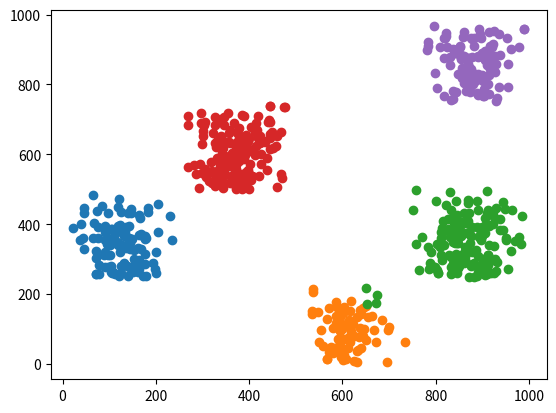

Generate this figure with matplotlib:
# -*- coding: utf-8 -*-
# @Time    : 2019/6/27 21:24
# [redacted]
# @File    : Kmeans_distance.py

########################################################################################################################
# 基于点与点之间的欧式距离实现KMeans聚类算法

# 算法思想：
# 首先选择K个中心点，然后将每个样本点分配到距离其最近的中心点，之后更新每个簇的中心点；
# 如果相邻两次聚类 每个簇的中心点不变，则停止，否则循环下去；

# 算法流程：
# 1. 选定要聚类的类别数目K
# 2. 选择K个中心点
# 3. 针对每个样本点，找到距离其最近的中心点，距离同一中心点最近的点为一个类簇，这样便完成一次聚类
# 4. 判断聚类前后的样本点的类别情况是否相同，如果相同，则算法停止，否则进入step5
# 5. 针对每个类簇中的样本点，计算这些样本点的中心点，当做该簇的新中心点，继续step3

# 算法关键处：
# 1. 初始类簇的中心点选择：
#    1) 随机选择，效果不理想
#    2) 选择彼此距离尽可能远的K个点作为初始中心点：
#       计算所有样本点之间的距离，选择距离最大的一个点对(两个样本a,b),从样本点集中删除这两个点；
#       从剩余点中计算每个点距离已知聚类中心点的最近距离(比如某个点与a最近，某个点与b最近)，然后排序距离，选择距离最远的那个点；
#       以此类推，直至选出满足K个初始类簇的中心点；

# 2. 中心点的个数K的选择：
#    1) 拐点法(手肘法)：
#       a. 画出不同K值的 类内距离/类间距离-K的曲线，值越小聚类结果越好，选择图中的拐点处；
#       b. 画出不同K值的 SSE-K(误差平方和)，值越小聚类结果越好，选择图中的拐点处；
#          SSE是误差平方和，它是所有样本点到它所在聚类中心点的距离之和；
# 3. 距离的度量：曼哈顿距离(CityBlock Distance,也叫城市街区距离)，欧式距离(Euclidean Distance)，闵式距离(Minkowski Distance)
#    当 lambda=1时，闵式距离就是曼哈顿距离；当lambda=2时，闵式距离就是欧式距离；
########################################################################################################################

import numpy as np
import matplotlib.pyplot as plt
import random
from collections import defaultdict

class KMeans:
    '''KMeans聚类算法'''
    def __init__(self,n_clusters,init='k-means++',distance='E',max_iter=1000):
        self.n_clusters = n_clusters # 聚类中心的个数,至少是2
        self.init = init # 初始聚类中心的选择方式,可选参数为: 'random'，随机选择；'k-means++',以更有效的方式选择
        self.distance = distance # 距离的度量方式,可选参数为: 'C': 曼哈顿距离；'E':欧式距离；'M':闵式距离
        self.max_iter = max_iter # 算法收敛之前的最大迭代次数
        self.init_clusters = None # 初始聚类中心
        self.init_clusters_index = None # 初始聚类中心在点集中的索引
        self.cluster = None # 最终的聚类中心
        self.clusters = None # 最终的每个聚类的点簇集合
        self.SSE = None # 误差平方和

    def getDistance(self,vec1,vec2):
        '''获取两个向量之间的距离'''
        diff = [x-y for x,y in zip(vec1,vec2)] # 相应维度的差值
        if self.distance == 'C':
            distances = sum(map(lambda x:abs(x),diff))
        elif self.distance == 'E':
            distances = np.sqrt(sum(map(lambda x: x ** 2, diff)))
        return distances

    def getPointsDistance(self,points1,points2):
        '''获取点集points1与points2中每两个点之间的距离,原理:(A-B)**2 = A**2 + B**2 - 2AB'''
        A,B = np.array(points1[:]),np.array(points2[:])
        BT = np.transpose(B)
        if self.distance == 'E':
            A_BT = np.dot(A,BT)
            Asq = A**2
            Asq = np.tile(np.sum(Asq,axis=1,keepdims=True),(1,A_BT.shape[1]))
            Bsq = BT ** 2
            Bsq = np.tile(np.sum(Bsq, axis=0, keepdims=True),(A_BT.shape[0],1))
            ED = np.sqrt(Asq+Bsq-2*A_BT) # 欧式距离
            return ED
        elif self.distance == 'C':
            CD = []
            for point_a in A :
                temp = [] # 存储距离
                for point_b in B:
                    diff = [x-y for x,y in zip(point_a,point_b)]
                    dis = sum(map(lambda x:abs(x),diff))
                    temp.append(dis)
                CD.append(temp)
            CD = np.array(CD) # 曼哈顿距离
            return CD

    def selectCenterPoints(self,points):
        '''选取初始聚类中心，points是样本点集'''
        if self.init == 'random':
            num = len(points) # 样本点的数量
            if num < self.n_clusters:
                print('选取的聚类中心点过多,请缩小聚类簇的个数')
                exit()
            centers = [points[i] for i in random.sample(range(0,num),self.n_clusters)] # 生成不重复的点
        elif self.init == 'k-means++':
            num = len(points)  # 样本点的数量
            if num < self.n_clusters:
                print('选取的聚类中心点过多,请缩小聚类簇的个数')
                exit()
            # 首先选取距离最大的一个点对
            # 计算points中每两个点之间的距离
            distance = self.getPointsDistance(points,points)
            # 最大距离的索引
            ind_max = np.unravel_index(np.argmax(distance),distance.shape)
            centers = [] # 存储聚类中心
            centers_index = [ind_max[0],ind_max[1]] # 存储聚类中心的索引
            remaining_points = set(range(0,len(points))) - set(centers_index) # 剩余点集
            # 将这两个点加入到聚类中心集中
            centers.extend([points[ind_max[0]],points[ind_max[1]]])
            # 循环添加点到聚类中心集
            while True:
                # 判断初始聚类中心点的数量是否达到要求
                if len(centers) == self.n_clusters:
                    break
                # 遍历每个剩余点,寻找当前点距离已知聚类中心点最近的距离
                index = None # 存储距离最大点的索引
                dis = 0 # 存储最大距离
                for point in remaining_points:
                    # 当前点与聚类中心点的最近距离
                    temp = min([distance[point,i] for i in centers_index])
                    if temp > dis :
                        dis = temp
                        index = point
                # 将当前点加入到聚类中心
                centers.append(points[index])
                centers_index.append(index)
                remaining_points = set(range(0,len(points))) - set(centers_index) # 剩余点集
        return centers,centers_index

    def cal_center_point(self,cluster):
        '''计算多个点的中心(即各个维度值取平均即可)，作为新的聚类中心 cluster是点簇'''
        # 点簇中点的个数
        n = len(cluster)
        m = np.array(cluster).transpose().tolist()
        new_center = [sum(x)/float(n) for x in m]
        return new_center # 点簇的新聚类中心

    def check_center_diff(self,center,new_center):
        '''检查旧聚类中心与新聚类中心是否有差别'''
        for c,nc in zip(center,new_center):
            if c != nc:
                return False
        return True

    def cal_SSE(self,clusters,centers):
        '''计算每个样本点到它所在聚类中心的距离之和,clusters是聚类簇点集，center是相应的聚类中心点集'''
        SSE = 0
        # 遍历类簇
        for label in clusters.keys():
            # 当前类簇的样本点集
            points = clusters[label]
            # 当前类簇的聚类中心
            center = [centers[label]]
            # 计算当前类簇中每个样本点与聚类中心的误差平方和
            distance = self.getPointsDistance(points,center)
            # 求和累加
            SSE += np.sum(distance)
        return SSE

    def fit_predict(self,points):
        '''计算聚类中心,并输出每个样本的聚类类别,points 是样本点集,格式为list列表'''
        # 获取初始聚类中心
        self.init_clusters,self.init_clusters_index = self.selectCenterPoints(points)
        # 初始聚类中心
        center = self.init_clusters[:]
        # 聚类的类别
        label_indexs = list(range(0,self.n_clusters))
        # 循环聚类
        count = 1 # 记录聚类迭代的次数
        while True:
            # 每个样本的类别
            labels = []
            # 每个簇包含的样本
            clusters = defaultdict(list)
            # 计算样本点集中每个点与聚类中心的距离
            distance = self.getPointsDistance(points,center)
            # 遍历每个样本点，获取其最近的聚类中心
            for index in range(len(points)):
                label = np.argmin(distance[index])
                # 记录当前样本点的类别
                labels.append(label)
                # 将当前样本点加入到对应的簇中
                clusters[label].append(points[index])
            # 对每个类簇，我们需要将该簇的聚类中心加进来
            for label in label_indexs:
                clusters[label].append(center[label])

            # 新聚类中心点集
            new_center = []
            # 对每个点簇计算新的聚类中心
            for label in label_indexs:
                nc = self.cal_center_point(clusters[label])
                new_center.append(nc)

            # 判断聚类前后是否有差别
            flag = self.check_center_diff(center,new_center)
            # 无差别时，停止聚类
            if flag == False:
                break
            count += 1
            # 判断是否达到最大迭代次数
            if count > self.max_iter:
                break
            center = new_center[:] # 新聚类中心替换旧聚类中心

        self.SSE = self.cal_SSE(clusters,new_center) # 计算SSE误差平方和
        self.cluster = new_center # 最终的聚类中心
        self.clusters = clusters # 聚类的点簇集合

        return labels # 每个点的类别

    def plot_clusters(self,clusters):
        '''展示聚类结果: clusters聚类结果的点簇集合'''
        for label in clusters.keys():
            data = np.array(clusters[label]) # 当前簇的点集
            data_x = [x[0] for x in data]
            data_y = [x[1] for x in data]
            plt.scatter(data_x,data_y)
        plt.show()

    def predict(self,points):
        '''批量预测点集points的类别'''
        labels = [] # 每个样本点的类别
        # 计算每个样本点与所有聚类中心的距离
        distance = self.getPointsDistance(points,self.cluster)
        # 遍历每个样本点，获取其最近的聚类中心的距离
        for index in range(len(points)):
            # 获取当前样本点的类别
            label = np.argmin(distance[index])
            # 记录当前样本点的类别
            labels.append(label)
        return labels

if __name__ == '__main__':
    # 生成一个样本集，用于测试KMmeans算法
    def get_test_data():
        N = 1000
        # 产生点的区域,共5个区域，会聚类成5个点簇
        area_1 = [0, N / 4, N / 4, N / 2]
        area_2 = [N / 2, 3 * N / 4, 0, N / 4]
        area_3 = [N / 4, N / 2, N / 2, 3 * N / 4]
        area_4 = [3 * N / 4, N, 3 * N / 4, N]
        area_5 = [3 * N / 4, N, N / 4, N / 2]
        areas = [area_1, area_2, area_3, area_4, area_5]
        # 在各个区域内，随机产生一些点
        points = []
        for area in areas:
            rnd_num_of_points = random.randint(50, 200)
            for r in range(0, rnd_num_of_points):
                rnd_add = random.randint(0, 100)
                rnd_x = random.randint(area[0] + rnd_add, area[1] - rnd_add)
                rnd_y = random.randint(area[2], area[3] - rnd_add)
                points.append([rnd_x, rnd_y])
        return points
    # 生成测试集
    points = get_test_data()
    #print(points)
    k = KMeans(5, distance='E')
    print(k.fit_predict(points))
    print(k.cluster)
    print(k.SSE)
    print(k.predict(points))
    k.plot_clusters(k.clusters) # 展示聚类结果